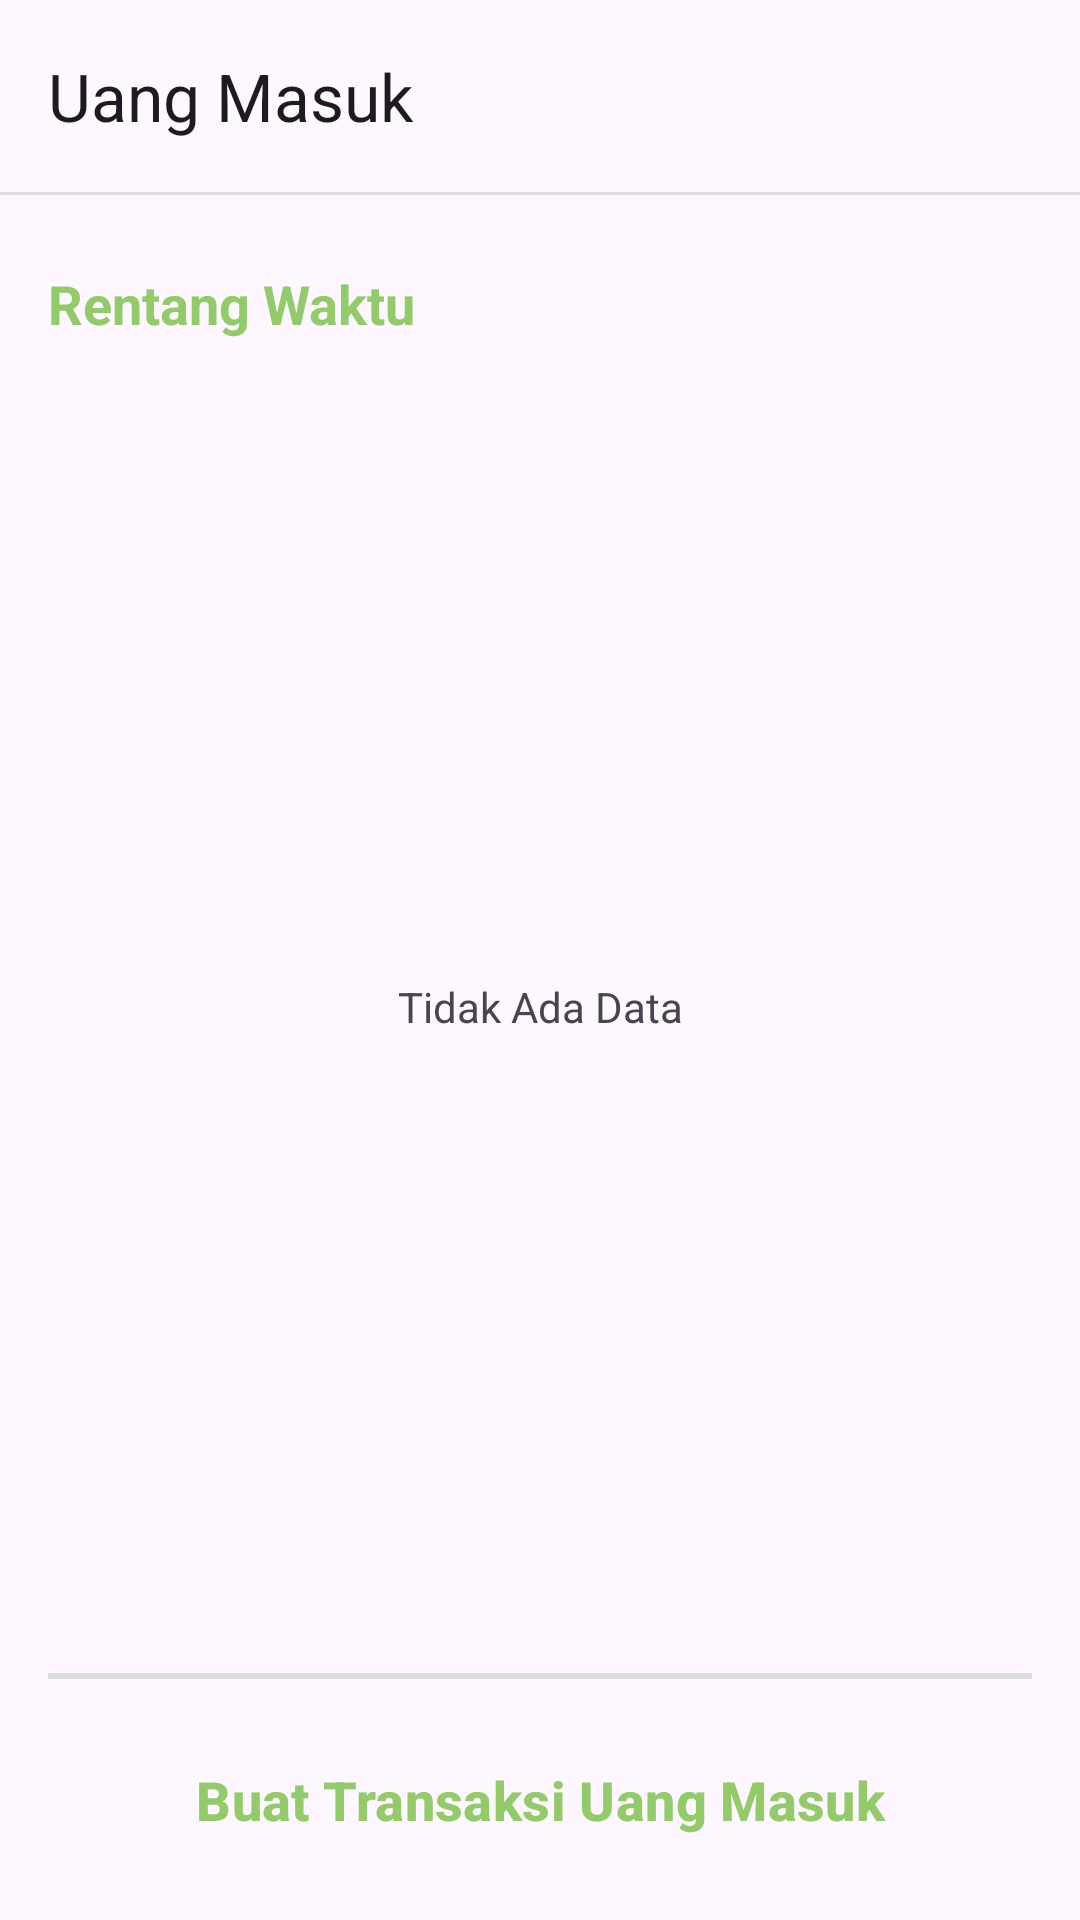

Reconstruct the res/layout file that produces this screen, plus the resources it refers to.
<!-- AndroidManifest.xml: application theme Theme.TesDua -->
<!-- res/layout/fragment_daftar_uang_masuk.xml -->
<?xml version="1.0" encoding="utf-8"?>
<FrameLayout xmlns:android="http://schemas.android.com/apk/res/android"
    xmlns:app="http://schemas.android.com/apk/res-auto"
    xmlns:tools="http://schemas.android.com/tools"
    android:layout_width="match_parent"
    android:layout_height="match_parent"
    tools:context=".ui.main.daftaruangmasuk.DaftarUangMasukFragment">

    <androidx.constraintlayout.widget.ConstraintLayout
        android:layout_width="match_parent"
        android:layout_height="match_parent">

        <com.google.android.material.appbar.MaterialToolbar
            android:id="@+id/toolbar"
            android:layout_width="match_parent"
            android:layout_height="wrap_content"
            android:minHeight="?attr/actionBarSize"
            app:layout_constraintEnd_toEndOf="parent"
            app:layout_constraintStart_toStartOf="parent"
            app:layout_constraintTop_toTopOf="parent"
            app:title="Uang Masuk" />

        <com.google.android.material.divider.MaterialDivider
            android:id="@+id/topDivider"
            android:layout_width="match_parent"
            android:layout_height="1dp"
            app:dividerColor="@color/divider"
            app:layout_constraintEnd_toEndOf="@id/toolbar"
            app:layout_constraintStart_toStartOf="@id/toolbar"
            app:layout_constraintTop_toBottomOf="@id/toolbar" />

        <TextView
            android:id="@+id/tvDateRange"
            android:layout_width="wrap_content"
            android:layout_height="wrap_content"
            android:layout_marginStart="16dp"
            android:layout_marginTop="24dp"
            android:text="Rentang Waktu"
            android:textColor="@color/secondary_green"
            android:textSize="18sp"
            android:textStyle="bold"
            app:layout_constraintStart_toStartOf="@id/topDivider"
            app:layout_constraintTop_toBottomOf="@id/topDivider" />

        <ImageView
            android:id="@+id/ivDatePicker"
            android:layout_width="36dp"
            android:layout_height="36dp"
            android:layout_marginEnd="16dp"
            android:src="@drawable/baseline_date_range_24"
            app:layout_constraintBottom_toBottomOf="@id/tvDateRange"
            app:layout_constraintEnd_toEndOf="parent"
            app:layout_constraintTop_toTopOf="@id/tvDateRange"
            app:tint="@color/green_icon" />

        <androidx.recyclerview.widget.RecyclerView
            android:id="@+id/rvIncomeList"
            android:layout_width="match_parent"
            android:layout_height="0dp"
            android:layout_marginHorizontal="16dp"
            android:layout_marginTop="16dp"
            app:layout_constraintBottom_toTopOf="@id/bottomDivider"
            app:layout_constraintEnd_toEndOf="parent"
            app:layout_constraintStart_toStartOf="parent"
            app:layout_constraintTop_toBottomOf="@id/tvDateRange"
            app:layout_constraintVertical_bias="0.0"
            tools:itemCount="0"
            tools:listitem="@layout/item_uang_masuk" />

        <TextView
            android:id="@+id/tvEmptyData"
            android:layout_width="wrap_content"
            android:layout_height="wrap_content"
            android:text="Tidak Ada Data"
            app:layout_constraintBottom_toTopOf="@id/bottomDivider"
            app:layout_constraintEnd_toEndOf="parent"
            app:layout_constraintStart_toStartOf="parent"
            app:layout_constraintTop_toBottomOf="@id/tvDateRange" />

        <com.google.android.material.divider.MaterialDivider
            android:id="@+id/bottomDivider"
            android:layout_width="match_parent"
            android:layout_height="2dp"
            android:layout_marginHorizontal="16dp"
            app:dividerColor="@color/divider"
            app:layout_constraintBottom_toTopOf="@id/btnCreateTransaction"
            app:layout_constraintEnd_toEndOf="parent"
            app:layout_constraintStart_toStartOf="parent" />

        <com.google.android.material.button.MaterialButton
            android:id="@+id/btnCreateTransaction"
            android:layout_width="match_parent"
            android:layout_height="wrap_content"
            android:paddingHorizontal="16dp"
            android:paddingVertical="24dp"
            android:text="Buat Transaksi Uang Masuk"
            android:textColor="@color/secondary_green"
            android:textSize="18sp"
            android:textStyle="bold"
            app:backgroundTint="@color/transparent"
            app:layout_constraintBottom_toBottomOf="parent"
            app:layout_constraintEnd_toEndOf="parent"
            app:layout_constraintStart_toStartOf="parent" />

    </androidx.constraintlayout.widget.ConstraintLayout>

</FrameLayout>
<!-- res/layout/item_uang_masuk.xml (included above) -->
<?xml version="1.0" encoding="utf-8"?>
<com.google.android.material.card.MaterialCardView xmlns:android="http://schemas.android.com/apk/res/android"
    xmlns:app="http://schemas.android.com/apk/res-auto"
    android:layout_width="match_parent"
    android:layout_height="wrap_content"
    android:elevation="6dp"
    android:layout_marginBottom="8dp"
    app:cardBackgroundColor="@color/light_blue">

    <androidx.constraintlayout.widget.ConstraintLayout
        android:layout_width="match_parent"
        android:layout_height="wrap_content"
        android:padding="16dp">

        <TextView
            android:id="@+id/tvFromWhoToWho"
            android:layout_width="wrap_content"
            android:layout_height="wrap_content"
            android:text="Dari X ke Y"
            android:textColor="@color/black"
            android:textSize="18sp"
            app:layout_constraintStart_toStartOf="parent"
            app:layout_constraintTop_toTopOf="parent" />

        <TextView
            android:id="@+id/tvTime"
            android:layout_width="wrap_content"
            android:layout_height="wrap_content"
            android:text="00:00"
            android:textColor="@color/black"
            android:textSize="18sp"
            app:layout_constraintBottom_toBottomOf="@id/tvFromWhoToWho"
            app:layout_constraintEnd_toEndOf="parent"
            app:layout_constraintTop_toTopOf="@id/tvFromWhoToWho" />

        <TextView
            android:id="@+id/tvNotes"
            android:layout_width="wrap_content"
            android:layout_height="wrap_content"
            android:text="Keterangan"
            android:textSize="18sp"
            app:layout_constraintStart_toStartOf="parent"
            app:layout_constraintTop_toBottomOf="@id/tvFromWhoToWho" />

        <TextView
            android:id="@+id/tvAmount"
            android:layout_width="wrap_content"
            android:layout_height="wrap_content"
            android:text="Rp 1.000"
            android:textSize="18sp"
            app:layout_constraintBottom_toBottomOf="@id/tvNotes"
            app:layout_constraintEnd_toEndOf="parent"
            app:layout_constraintTop_toTopOf="@id/tvNotes" />

        <LinearLayout
            android:id="@+id/btnEdit"
            android:layout_width="wrap_content"
            android:layout_height="wrap_content"
            android:layout_marginTop="12dp"
            android:background="?android:attr/selectableItemBackground"
            android:clickable="true"
            android:focusable="true"
            android:gravity="center_vertical"
            android:padding="8dp"
            app:layout_constraintStart_toStartOf="parent"
            app:layout_constraintTop_toBottomOf="@id/tvNotes">

            <ImageView
                android:layout_width="32dp"
                android:layout_height="32dp"
                android:src="@drawable/baseline_edit_24"
                app:tint="@color/primary_blue" />

            <TextView
                android:layout_width="wrap_content"
                android:layout_height="wrap_content"
                android:layout_marginStart="8dp"
                android:text="Edit"
                android:textColor="@color/primary_blue"
                android:textSize="16sp"
                android:textStyle="bold" />

        </LinearLayout>

        <LinearLayout
            android:id="@+id/btnDelete"
            android:layout_width="wrap_content"
            android:layout_height="wrap_content"
            android:layout_marginStart="20dp"
            android:background="?android:attr/selectableItemBackground"
            android:clickable="true"
            android:focusable="true"
            android:gravity="center_vertical"
            android:padding="8dp"
            app:layout_constraintBottom_toBottomOf="@id/btnEdit"
            app:layout_constraintStart_toEndOf="@id/btnEdit"
            app:layout_constraintTop_toTopOf="@id/btnEdit">

            <ImageView
                android:layout_width="32dp"
                android:layout_height="32dp"
                android:src="@drawable/baseline_delete_outline_24"
                app:tint="@color/primary_red" />

            <TextView
                android:layout_width="wrap_content"
                android:layout_height="wrap_content"
                android:layout_marginStart="8dp"
                android:text="Delete"
                android:textColor="@color/primary_red"
                android:textSize="16sp"
                android:textStyle="bold" />

        </LinearLayout>

        <TextView
            android:id="@+id/btnShowPhoto"
            android:layout_width="wrap_content"
            android:layout_height="wrap_content"
            android:clickable="true"
            android:focusable="true"
            android:padding="12dp"
            android:text="Lihat Foto"
            android:textColor="@color/secondary_blue"
            android:textSize="18sp"
            android:textStyle="bold"
            app:layout_constraintBottom_toBottomOf="@id/btnDelete"
            app:layout_constraintEnd_toEndOf="parent"
            app:layout_constraintTop_toTopOf="@id/btnDelete" />

    </androidx.constraintlayout.widget.ConstraintLayout>

</com.google.android.material.card.MaterialCardView>
<!-- resources referenced by this layout -->
<resources>
  <color name="black">#FF000000</color>
  <color name="divider">#DDDDDD</color>
  <color name="green_icon">#80C250</color>
  <color name="light_blue">#EFF4F9</color>
  <color name="primary_blue">#2F81A0</color>
  <color name="primary_red">#DD554A</color>
  <color name="secondary_blue">#3CB6EB</color>
  <color name="secondary_green">#93CB6B</color>
  <color name="transparent">#00FFFFFF</color>
  <style name="Theme.TesDua" parent="Base.Theme.TesDua" />
  <style name="Base.Theme.TesDua" parent="Theme.Material3.DayNight.NoActionBar">
          
          
      </style>
</resources>
